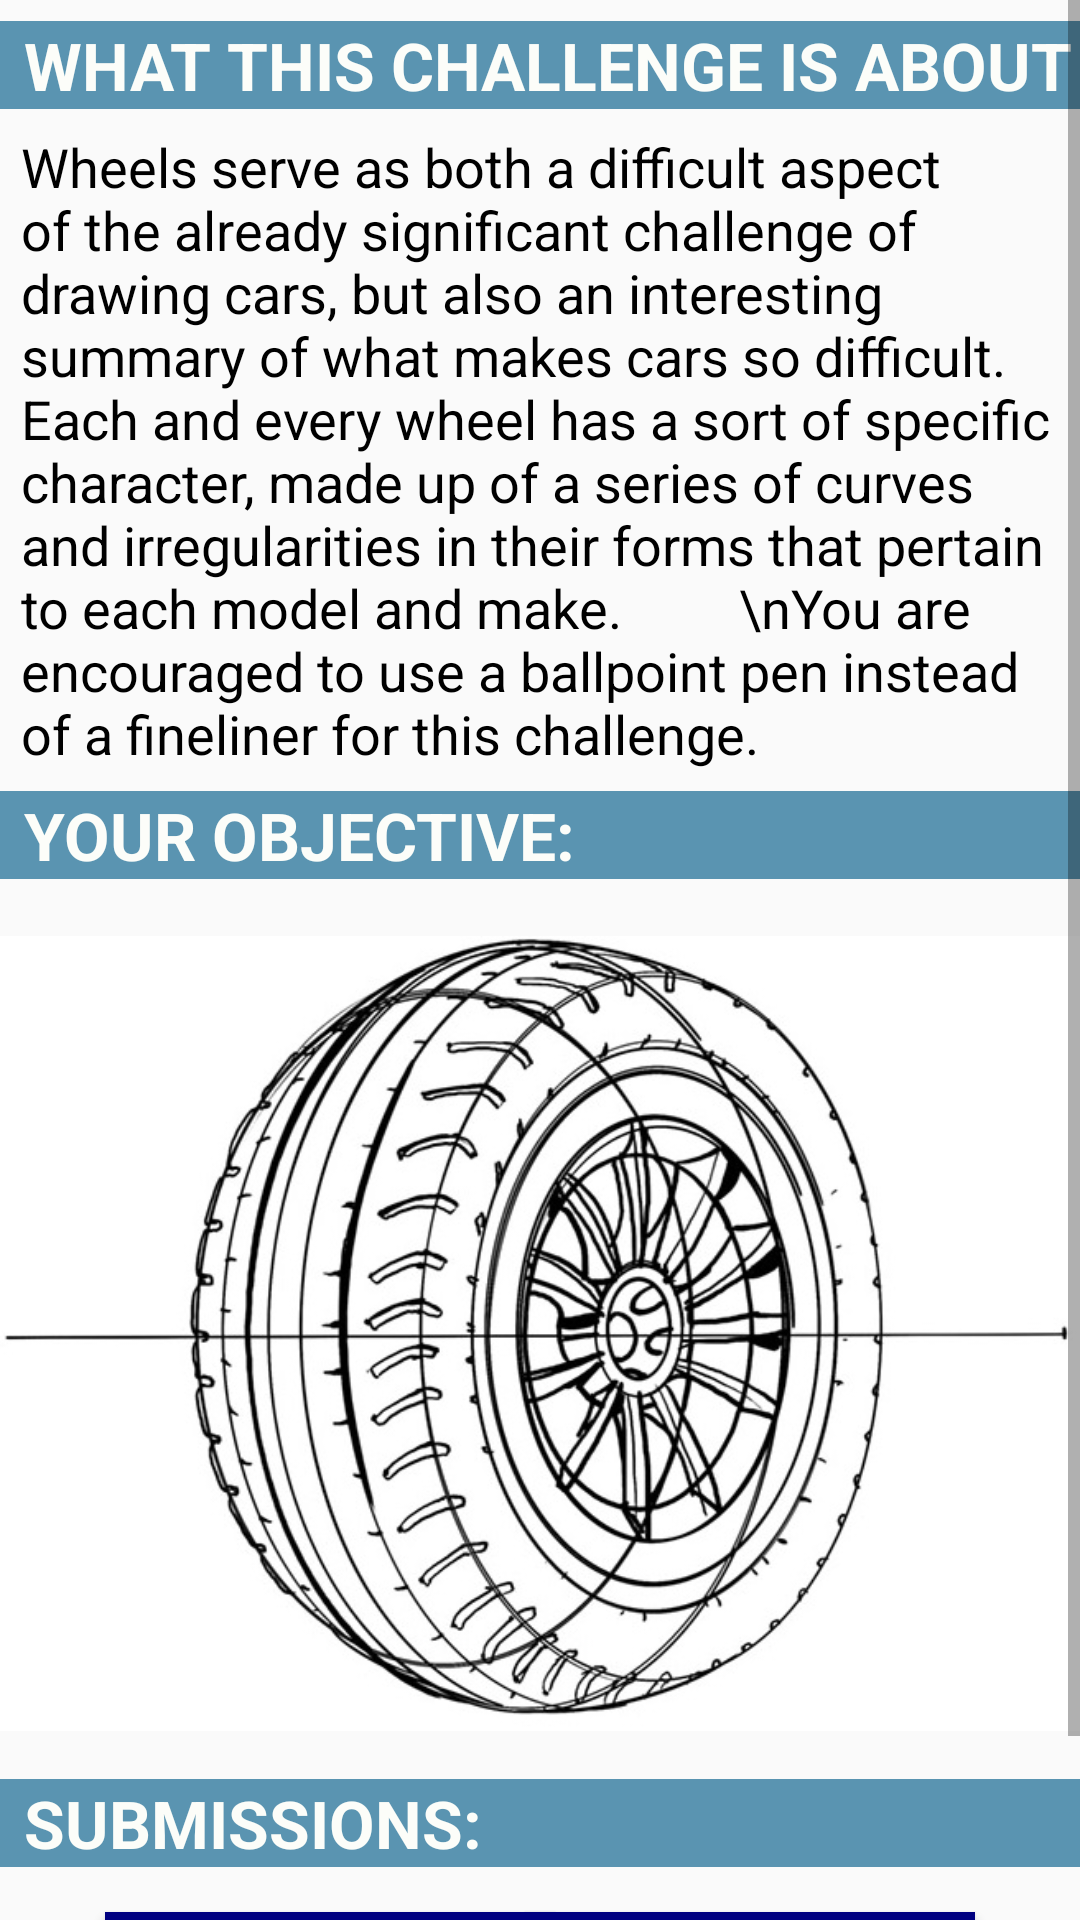

Layout XML and referenced resources for this Android screen:
<!-- AndroidManifest.xml: application theme AppTheme -->
<!-- res/layout/activity_wheel_challenge.xml -->
<?xml version="1.0" encoding="utf-8"?>
<ScrollView xmlns:android="http://schemas.android.com/apk/res/android"
    xmlns:app="http://schemas.android.com/apk/res-auto"
    xmlns:tools="http://schemas.android.com/tools"
    android:layout_width="match_parent"
    android:layout_height="match_parent"
    tools:context=".lessons.lesson3.WheelChallenge"
    >
    <RelativeLayout
        android:layout_width="wrap_content"
        android:layout_height="wrap_content"
        android:paddingBottom="10dp">
    <TextView
        android:id="@+id/intDesc"
        android:layout_width="match_parent"
        android:layout_height="wrap_content"
        android:text="WHAT THIS CHALLENGE IS ABOUT"
        android:textSize="22sp"
        android:textStyle="bold"
        android:textColor="@color/white"
        android:paddingLeft="8dp"
        android:layout_marginTop="7dp"
        android:background="@color/hippiblue"/>
    <TextView
        android:id="@+id/desc"
        android:layout_below="@id/intDesc"
        android:layout_width="wrap_content"
        android:layout_height="wrap_content"
        android:text="Wheels serve as both a difficult aspect of the already significant challenge of drawing cars, but also an interesting summary of what makes cars so difficult. Each and every wheel has a sort of specific character, made up of a series of curves and irregularities in their forms that pertain to each model and make.
        \nYou are encouraged to use a ballpoint pen instead of a fineliner for this challenge."
        android:textSize="18sp"
        android:textColor="@color/black"
        android:layout_margin="7dp" />
    <TextView
        android:id="@+id/obj"
        android:layout_below="@id/desc"
        android:layout_width="match_parent"
        android:layout_height="wrap_content"
        android:text="YOUR OBJECTIVE:"
        android:textSize="22sp"
        android:textStyle="bold"
        android:textColor="@color/white"
        android:paddingLeft="8dp"
        android:background="@color/hippiblue"/>

    <ImageView
        android:id="@+id/image"
        android:layout_width="wrap_content"
        android:layout_height="283dp"
        android:layout_marginTop="10dp"
        android:src="@drawable/wheel_challenge"
        android:layout_below="@id/obj"/>

    <TextView
        android:id="@+id/sub"
        android:layout_below="@id/image"
        android:layout_width="match_parent"
        android:layout_height="wrap_content"
        android:text="SUBMISSIONS:"
        android:textSize="22sp"
        android:textStyle="bold"
        android:textColor="@color/white"
        android:paddingLeft="8dp"
        android:layout_marginTop="7dp"
        android:background="@color/hippiblue"/>
    <Button
        android:onClick="OpenCamera"
        android:id="@+id/submit"
        android:layout_width="150dp"
        android:layout_height="wrap_content"
        android:layout_below="@id/sub"
        android:layout_marginTop="15dp"
        android:layout_marginLeft="35dp"
        android:text="TAKE A \nPICTURE"
        android:background="@color/colorPrimary"
        android:textColor="@color/white"
        android:paddingHorizontal="5dp"
        android:textStyle="bold"
        android:textSize="20sp"
        android:paddingVertical="5dp"/>
    <Button
        android:layout_width="150dp"
        android:layout_height="wrap_content"
        android:layout_below="@id/sub"
        android:layout_marginTop="15dp"
        android:layout_marginRight="35dp"
        android:layout_alignParentRight="true"
        android:text="CHOOSE FROM FILE"
        android:background="@color/colorPrimary"
        android:textColor="@color/white"
        android:paddingHorizontal="5dp"
        android:textStyle="bold"
        android:textSize="20sp"
        android:paddingVertical="5dp"/>
    </RelativeLayout>
</ScrollView>
<!-- resources referenced by this layout -->
<resources>
  <color name="black">#000000</color>
  <color name="colorPrimary">#000080</color>
  <color name="hippiblue">#5A94B1</color>
  <color name="white">#FAFFFFFA</color>
  <!-- drawable wheel_challenge: jpg bitmap (drawable, 124771 bytes) -->
  <style name="AppTheme" parent="Theme.AppCompat.Light.DarkActionBar">
          
          <item name="colorPrimary">@color/colorPrimary</item>
          <item name="colorPrimaryDark">@color/colorPrimaryDark</item>
          <item name="colorAccent">@color/colorAccent</item>
      </style>
  <color name="colorPrimaryDark">#3700B3</color>
  <color name="colorAccent">#03DAC5</color>
</resources>
